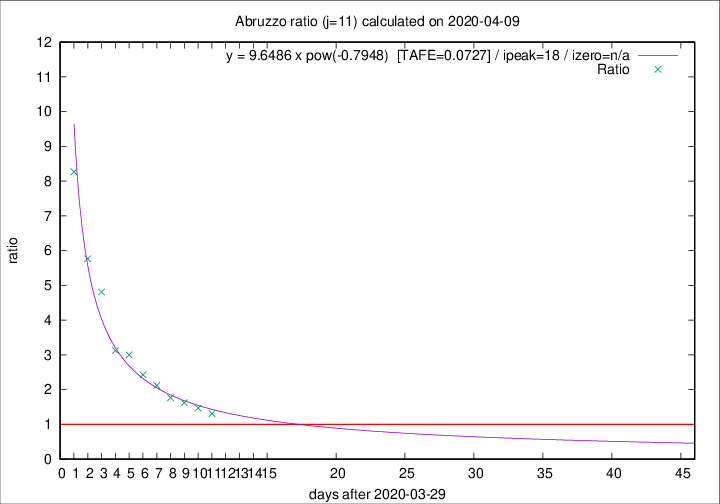

Data behind this chart, as committed beside it:
2020-04-09, 15, 194, 106, 81, 1.3086
2020-04-08, 7, 179, 103, 70, 1.471
2020-04-07, 3, 172, 104, 64, 1.625
2020-04-06, 11, 169, 106, 60, 1.767
2020-04-05, 5, 158, 106, 50, 2.12
2020-04-04, 7, 153, 107, 44, 2.432
2020-04-03, 13, 146, 108, 36, 3
2020-04-02, 10, 133, 100, 32, 3.125
2020-04-01, 8, 123, 101, 21, 4.809
2020-03-31, 13, 115, 98, 17, 5.765
2020-03-30, 14, 102, 91, 11, 8.273
